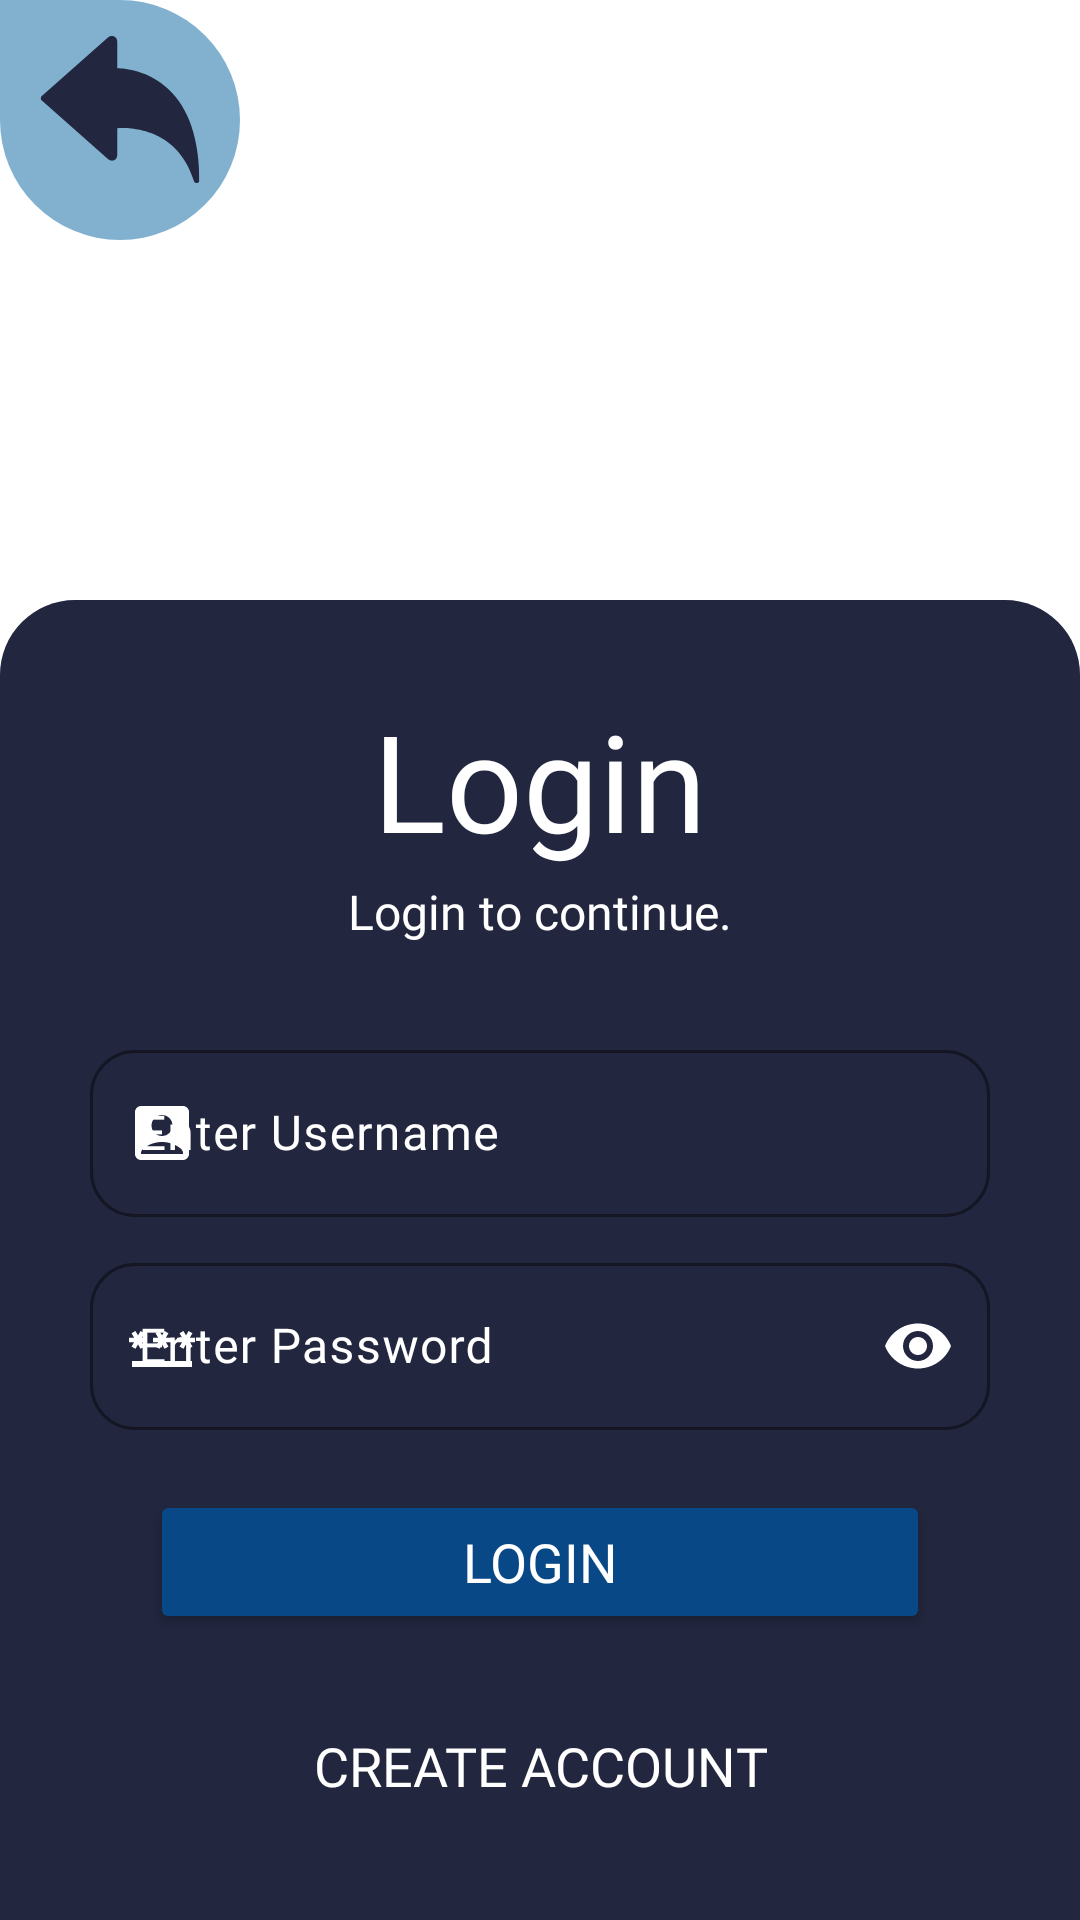

The Android layout XML behind this screen, and the referenced resources:
<!-- AndroidManifest.xml: application theme Theme.TrustTech -->
<!-- res/layout/activity_login.xml -->
<?xml version="1.0" encoding="utf-8"?>
<LinearLayout xmlns:android="http://schemas.android.com/apk/res/android"
    xmlns:app="http://schemas.android.com/apk/res-auto"
    xmlns:tools="http://schemas.android.com/tools"
    android:id="@+id/main"
    android:layout_width="match_parent"
    android:layout_height="match_parent"
    android:orientation="vertical"
    android:scrollbars="vertical"
    tools:context=".LoginActivity"
    android:background="@color/white">

    <LinearLayout
        android:layout_width="80dp"
        android:layout_height="80dp"
        android:background="@drawable/background"
        android:padding="10dp"
        android:orientation="vertical">

        <ImageView
            android:id="@+id/backBtn"
            android:layout_width="wrap_content"
            android:layout_height="wrap_content"
            android:layout_gravity="center"
            android:src="@drawable/baseline_back_64"/>

    </LinearLayout>

    <LinearLayout
        android:layout_width="match_parent"
        android:layout_height="fill_parent"
        android:layout_gravity="center"
        android:layout_marginTop="120dp"
        android:background="@drawable/landing_rectangle"
        android:orientation="vertical">

        <TextView
            android:layout_width="wrap_content"
            android:layout_height="wrap_content"
            android:layout_gravity="center"
            android:text="Login"
            android:layout_marginTop="30dp"
            android:textSize="45dp"
            android:fontFamily="@font/blinker_bold"
            android:textColor="@color/white"/>

        <TextView
            android:layout_width="wrap_content"
            android:layout_height="wrap_content"
            android:layout_gravity="center"
            android:text="Login to continue."
            android:layout_marginTop="3dp"
            android:textSize="16dp"
            android:fontFamily="@font/blinker"
            android:textColor="@color/white"/>

        <com.google.android.material.textfield.TextInputLayout
            android:layout_width="match_parent"
            android:layout_height="wrap_content"
            android:layout_marginTop="30dp"
            android:paddingRight="30dp"
            android:paddingLeft="30dp"
            app:boxCornerRadiusTopStart="15dp"
            app:boxCornerRadiusTopEnd="15dp"
            app:boxCornerRadiusBottomEnd="15dp"
            app:boxCornerRadiusBottomStart="15dp"
            android:hint="Enter Username"
            android:textColorHint="@color/white"
            style="@style/ThemeOverlay.MaterialComponents.TextInputEditText.OutlinedBox"
            app:boxStrokeColor="@color/white"
            app:boxStrokeWidthFocused="2dp"
            app:startIconDrawable="@drawable/baseline_account_box_24"
            app:startIconTint="@color/white"
            app:endIconMode="clear_text"
            app:endIconTint="@color/white"
            >

            <com.google.android.material.textfield.TextInputEditText
                android:id="@+id/usernameTxt"
                android:layout_width="match_parent"
                android:layout_height="wrap_content"
                android:fontFamily="@font/blinker"
                android:textColor="@color/white"
                android:inputType="text"
                app:hintTextColor="@color/white"
                />

        </com.google.android.material.textfield.TextInputLayout>

        <com.google.android.material.textfield.TextInputLayout
            android:layout_width="match_parent"
            android:layout_height="wrap_content"
            android:hint="Enter Password"
            android:layout_marginTop="10dp"
            android:paddingRight="30dp"
            android:paddingLeft="30dp"
            style="@style/ThemeOverlay.MaterialComponents.TextInputEditText.OutlinedBox"
            app:boxCornerRadiusTopStart="15dp"
            app:boxCornerRadiusTopEnd="15dp"
            app:boxCornerRadiusBottomEnd="15dp"
            app:boxCornerRadiusBottomStart="15dp"
            app:hintTextColor="@color/white"
            app:boxStrokeColor="@color/white"
            android:textColorHint="@color/white"
            app:boxStrokeWidthFocused="2dp"
            app:startIconDrawable="@drawable/baseline_password_24"
            app:startIconTint="@color/white"
            app:endIconMode="password_toggle"
            app:endIconTint="@color/white">

            <com.google.android.material.textfield.TextInputEditText
                android:id="@+id/old_passwordTxt"
                android:layout_width="match_parent"
                android:layout_height="match_parent"
                android:fontFamily="@font/blinker"
                android:textColor="@color/white"
                android:inputType="textPassword"
                />

        </com.google.android.material.textfield.TextInputLayout>



        <Button
            android:id="@+id/loginBtn"
            android:layout_width="match_parent"
            android:layout_height="wrap_content"
            android:layout_marginRight="50dp"
            android:layout_marginLeft="50dp"
            android:layout_marginTop="20dp"
            android:backgroundTint="@color/secondary_color"
            android:fontFamily="@font/blinker_semibold"
            android:text="Login"
            android:textSize="18dp"
            android:textColor="@color/white" />

        <Button
            android:id="@+id/createBtn"
            android:layout_width="wrap_content"
            android:layout_height="wrap_content"
            android:layout_gravity="center"
            android:layout_marginTop="20dp"
            android:textSize="18dp"
            android:background="#00000000"
            android:fontFamily="@font/blinker_semibold"
            android:onClick="callSignUpFromLogin"
            android:text="Create Account"
            android:textColor="@color/white" />

        <TextView
            android:id="@+id/message"
            android:layout_width="wrap_content"
            android:layout_height="wrap_content"
            android:layout_gravity="center"
            android:textAlignment="center"
            android:text="Too many unsuccessful attempts \n Login is temporarily blocked"
            android:layout_marginTop="10dp"
            android:textSize="16dp"
            android:fontFamily="@font/blinker"
            android:textColor="#FF474C"
            android:visibility="invisible"/>

    </LinearLayout>



</LinearLayout>
<!-- resources referenced by this layout -->
<resources>
  <color name="secondary_color">#094886</color>
  <color name="white">#FFFFFFFF</color>
  <!-- drawable background (drawable) -->
  <shape xmlns:android="http://schemas.android.com/apk/res/android"
      android:shape="rectangle">
      <corners
  
          android:topRightRadius="100dp"
          android:bottomLeftRadius="100dp"
          android:bottomRightRadius="100dp"/>
      <solid android:color="@color/tertiary_color" />
  </shape>
  <!-- drawable baseline_account_box_24 (drawable) -->
  <vector xmlns:android="http://schemas.android.com/apk/res/android" android:height="24dp" android:tint="#22263E" android:viewportHeight="24" android:viewportWidth="24" android:width="24dp">
        
      <path android:fillColor="@android:color/white" android:pathData="M19,3H5C3.9,3 3,3.9 3,5v14c0,1.1 0.9,2 2,2h14c1.1,0 2,-0.9 2,-2V5C21,3.9 20.1,3 19,3zM12,6c1.93,0 3.5,1.57 3.5,3.5c0,1.93 -1.57,3.5 -3.5,3.5s-3.5,-1.57 -3.5,-3.5C8.5,7.57 10.07,6 12,6zM19,19H5v-0.23c0,-0.62 0.28,-1.2 0.76,-1.58C7.47,15.82 9.64,15 12,15s4.53,0.82 6.24,2.19c0.48,0.38 0.76,0.97 0.76,1.58V19z"/>
      
  </vector>
  <!-- drawable baseline_back_64 (drawable) -->
  <vector xmlns:android="http://schemas.android.com/apk/res/android" android:height="54dp" android:viewportHeight="48" android:viewportWidth="48" android:width="54dp">
        
      <group>
              
          <clip-path android:pathData="M0.488,1.617L47.508,1.617L47.508,45.699L0.488,45.699ZM0.488,1.617"/>
              
          <path android:fillColor="#22263e" android:fillType="nonZero" android:pathData="M47.512,44.559C47.512,44.758 47.445,44.934 47.313,45.086C47.184,45.238 47.016,45.328 46.82,45.359C46.777,45.363 46.738,45.367 46.699,45.367C46.52,45.367 46.359,45.313 46.215,45.207C46.074,45.102 45.977,44.965 45.926,44.793C41.07,28.844 26.613,28.852 23.188,29.082L23.188,37.098C23.188,37.414 23.102,37.707 22.93,37.973C22.758,38.242 22.527,38.441 22.238,38.57C21.949,38.699 21.648,38.742 21.332,38.695C21.02,38.648 20.742,38.52 20.504,38.309L0.762,20.844C0.676,20.766 0.609,20.676 0.563,20.57C0.512,20.465 0.488,20.352 0.488,20.234C0.488,20.121 0.512,20.008 0.563,19.902C0.609,19.797 0.676,19.707 0.762,19.629L20.504,2.164C20.742,1.953 21.02,1.824 21.332,1.777C21.648,1.73 21.949,1.773 22.238,1.902C22.527,2.031 22.758,2.23 22.93,2.496C23.102,2.766 23.188,3.055 23.188,3.375L23.188,11.305C25.578,11.34 32.414,11.957 38.297,17.461C44.41,23.18 47.512,32.297 47.512,44.559ZM47.512,44.559"/>
            
      </group>
      
  </vector>
  <!-- drawable baseline_password_24 (drawable) -->
  <vector android:height="24dp" android:tint="#FFFAFA"
      android:viewportHeight="24" android:viewportWidth="24"
      android:width="24dp" xmlns:android="http://schemas.android.com/apk/res/android">
      <path android:fillColor="@android:color/white" android:pathData="M2,17h20v2H2V17zM3.15,12.95L4,11.47l0.85,1.48l1.3,-0.75L5.3,10.72H7v-1.5H5.3l0.85,-1.47L4.85,7L4,8.47L3.15,7l-1.3,0.75L2.7,9.22H1v1.5h1.7L1.85,12.2L3.15,12.95zM9.85,12.2l1.3,0.75L12,11.47l0.85,1.48l1.3,-0.75l-0.85,-1.48H15v-1.5h-1.7l0.85,-1.47L12.85,7L12,8.47L11.15,7l-1.3,0.75l0.85,1.47H9v1.5h1.7L9.85,12.2zM23,9.22h-1.7l0.85,-1.47L20.85,7L20,8.47L19.15,7l-1.3,0.75l0.85,1.47H17v1.5h1.7l-0.85,1.48l1.3,0.75L20,11.47l0.85,1.48l1.3,-0.75l-0.85,-1.48H23V9.22z"/>
  </vector>
  <!-- drawable landing_rectangle (drawable) -->
  <shape xmlns:android="http://schemas.android.com/apk/res/android"
      android:shape="rectangle">
      <corners android:topLeftRadius="25dp"
          android:topRightRadius="25dp" />
      <solid android:color="@color/main_color" />
  </shape>
  <style name="Theme.TrustTech" parent="Base.Theme.TrustTech" />
  <color name="tertiary_color">#81b1ce</color>
  <color name="main_color">#22263E</color>
  <style name="Base.Theme.TrustTech" parent="Theme.Material3.DayNight.NoActionBar">
          
          
      </style>
</resources>
